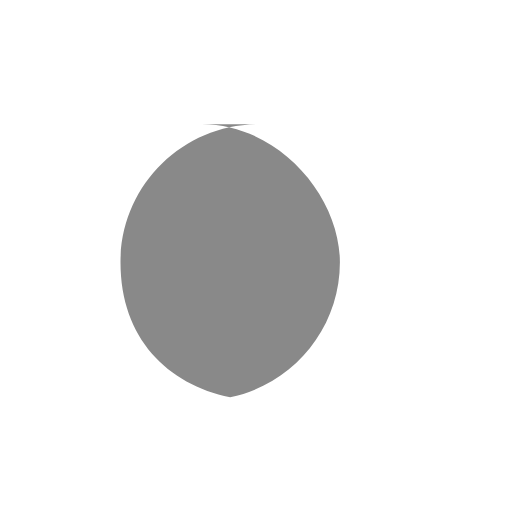
t = 0.00 s
t = 0.18 s: frame unchanged from t = 0.00 s, image omitted
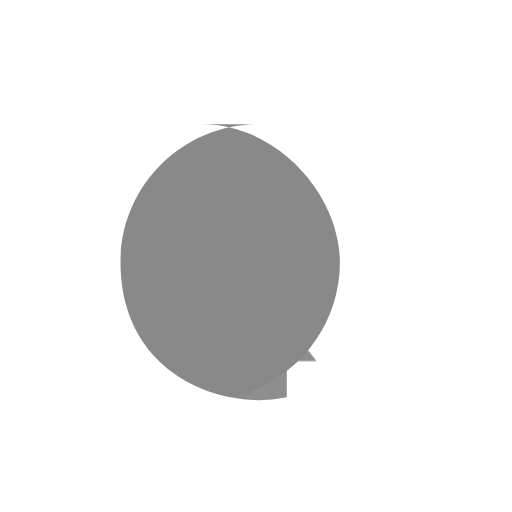
t = 0.38 s
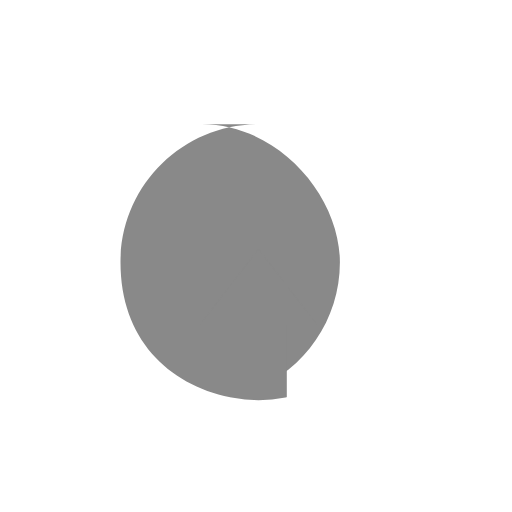
t = 0.52 s
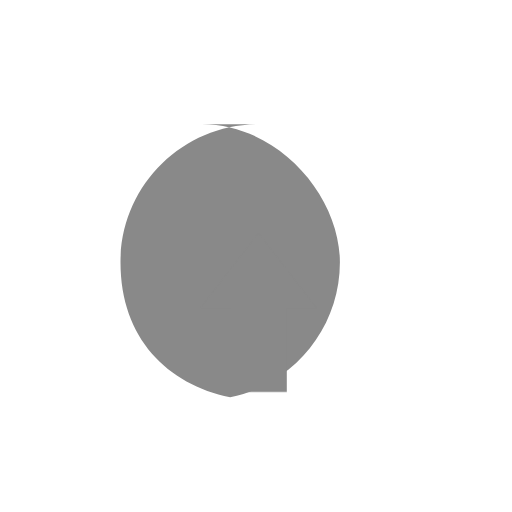
t = 0.66 s
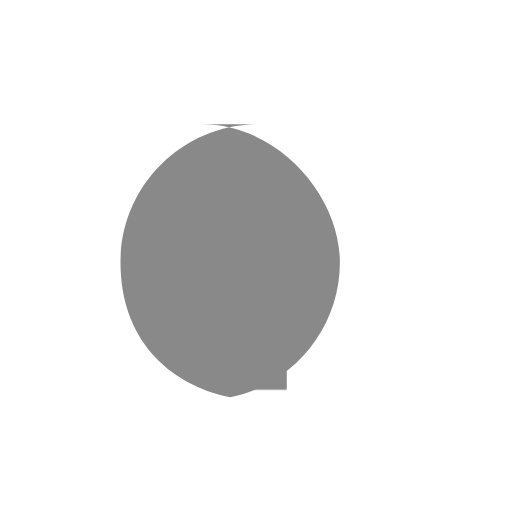
t = 0.80 s

The animated SVG that drew these frames (rendered in a browser with its animation timeline set to each time). Animation: 1 CSS @keyframes rule; one cycle of 0.80 s.

<?xml version="1.0" encoding="UTF-8"?>
<svg xmlns="http://www.w3.org/2000/svg" version="1.1" viewBox="0 0 512 512">
  <defs>
    <style>
      .st0 {
        fill: #898989;
      }

      .arrow {
        fill: #898989;
        animation: slideUp 0.8s cubic-bezier(0.34, 1.56, 0.64, 1) 0.3s both;
      }

      @keyframes slideUp {
        0% {
          transform: translateY(80px);
          opacity: 0;
        }
        30% {
          opacity: 1;
        }
        100% {
          transform: translateY(0);
          opacity: 1;
        }
      }
    </style>

    <!-- 円形クリッピング：矢印が円の外にはみ出さないようにする -->
    <clipPath id="circleClip">
      <circle cx="258.5" cy="262.2" r="138"/>
    </clipPath>
  </defs>

  <!--
    元のパスを分解：
    円の左半分開始: M258.5,124.2
    円の左半分: c-76.2,0-138,61.8-138,138
    円の左下〜下: s47.1,122,109.7,135.1
    → 到達点: (230.2, 397.3)
    縦棒上へ: v-83.7 → (230.2, 313.6)
    矢印左翼: h-29.8 → (200.4, 313.6)
    矢印頂点へ: l58.1,-75 → (258.5, 238.6)
    矢印右辺: 58.1,75 → (316.6, 313.6)
    矢印右翼: h-29.8 → (286.8, 313.6)
    縦棒下へ: v83.7 → (286.8, 397.3)
    円の右下〜右半分: c62.6,-13.1,109.7,-68.6,109.7,-135.1
    円の右上〜閉じ: s-61.8,-138,-138,-138Z
  -->

  <!-- ベース：矢印をくり抜いた円形（常に表示） -->
  <!-- 円のパス（時計回り）+ 矢印の穴（反時計回り）で複合パス -->
  <path class="st0" d="
    M258.5,124.2
    c-76.2,0-138,61.8-138,138
    s47.1,122,109.7,135.1
    l0,0
    c62.6-13.1,109.7-68.6,109.7-135.1
    s-61.8-138-138-138Z
  "/>

  <!-- 矢印部分：クリップ内で下から上にスライド -->
  <g clip-path="url(#circleClip)">
    <g class="arrow">
      <polygon points="258.5,238.6 200.4,313.6 230.2,313.6 230.2,397.3 286.8,397.3 286.8,313.6 316.6,313.6"/>
    </g>
  </g>
</svg>
